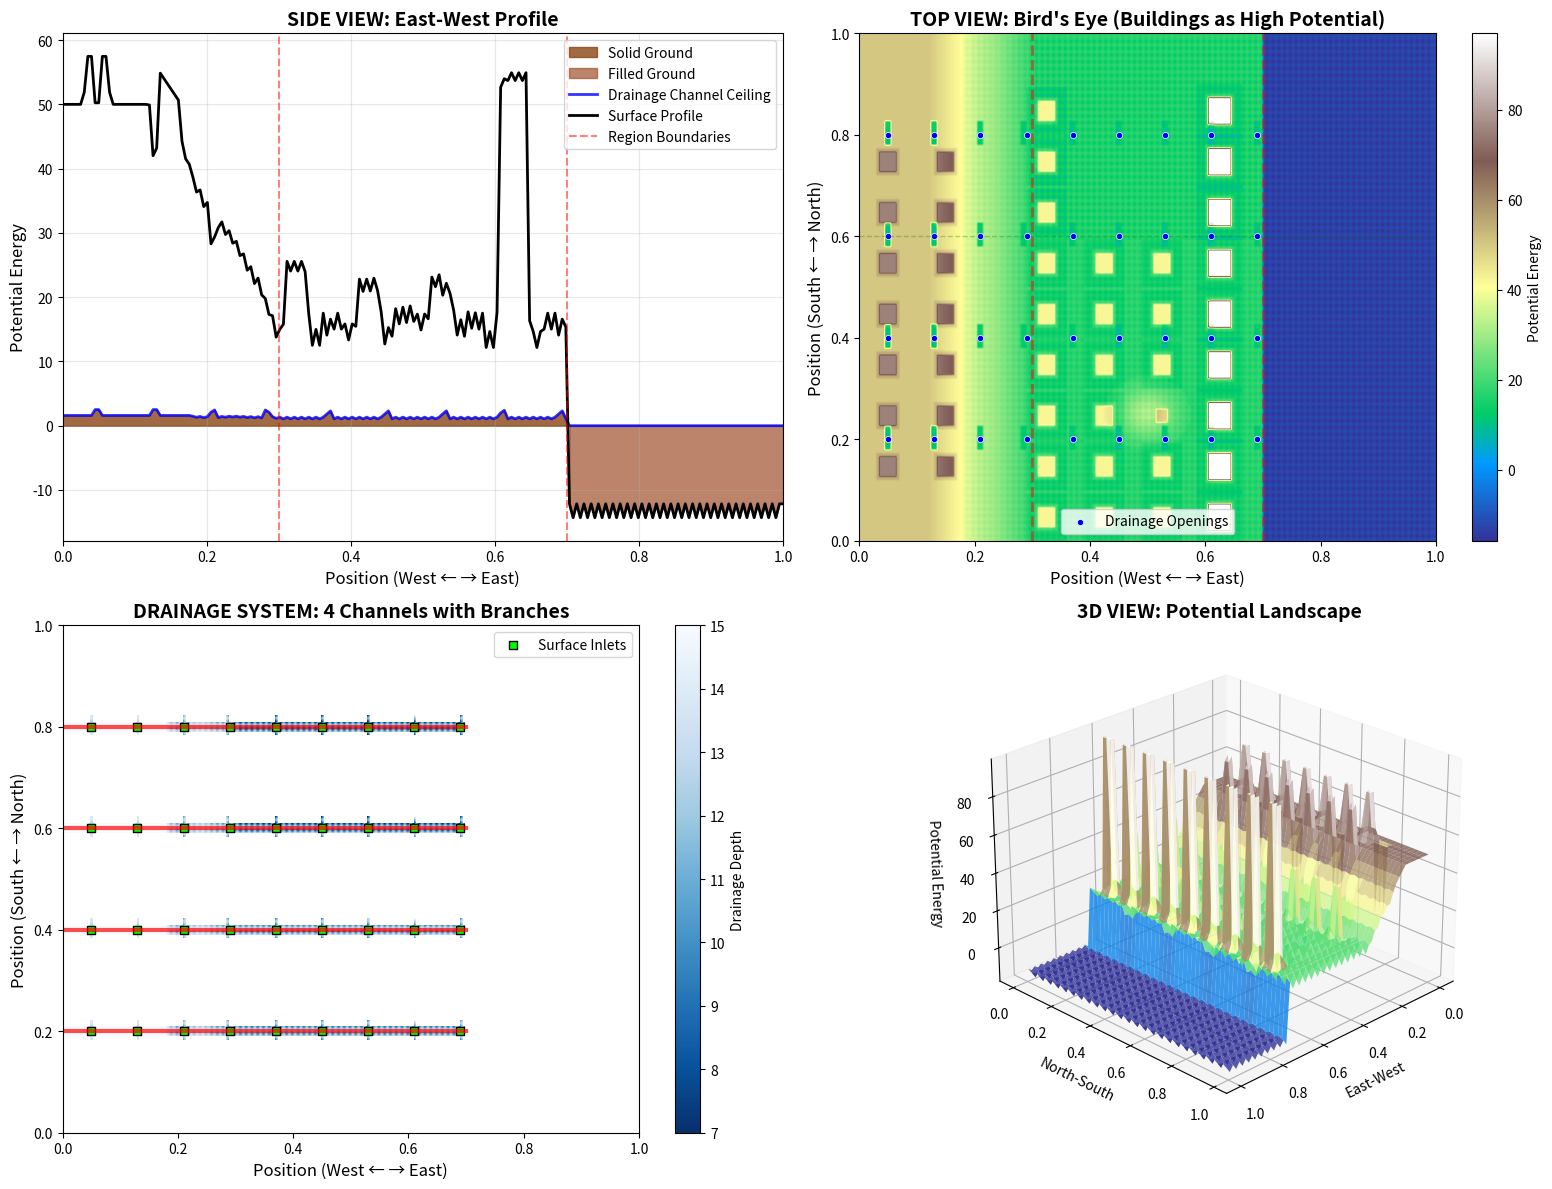

Write the Python code that produced this figure.
"""
Simple City Potential Landscape Simulation
==========================================

A 2D city on a potential energy landscape with:
- Three regions: Western plateau/slope, Middle flat area with park/hill, Eastern lakebed
- Grid-organized buildings (not random)
- Underground drainage system with 4 main channels
- Visualized as side view (E-W vs Potential) and top view (bird's eye)
"""

import numpy as np
import matplotlib.pyplot as plt
from matplotlib import cm
from mpl_toolkits.mplot3d import Axes3D
from matplotlib.patches import Rectangle
from typing import Tuple, List

class CityPotentialLandscape:
    """Creates and visualizes a city on a potential energy landscape"""

    def __init__(self, grid_size_x: int = 200, grid_size_y: int = 150):
        """
        Initialize the landscape

        Args:
            grid_size_x: Grid points in east-west direction
            grid_size_y: Grid points in north-south direction
        """
        self.nx = grid_size_x
        self.ny = grid_size_y

        # Create coordinate grids (normalized 0 to 1)
        self.x = np.linspace(0, 1, self.nx)
        self.y = np.linspace(0, 1, self.ny)
        self.X, self.Y = np.meshgrid(self.x, self.y)

        # Initialize potential landscape (surface level)
        self.surface_potential = np.zeros((self.ny, self.nx))

        # Initialize underground drainage level
        self.drainage_potential = np.zeros((self.ny, self.nx))

        # Track building locations
        self.buildings = []  # List of (x_min, x_max, y_min, y_max, height)

        # Track drainage channels
        self.main_channels = []  # List of (y_position, x_start, x_end, depth)
        self.branch_channels = []  # List of (x, y_start, y_end, depth)
        self.surface_openings = []  # List of (x, y)

        # Create the landscape
        self._create_base_terrain()
        self._create_drainage_system()
        self._place_buildings()
        self._add_infiltration_wells()  # Add small wells for water retention

    def _create_base_terrain(self):
        """Create the three-region terrain"""
        print("Creating base terrain...")

        # Region boundaries
        west_end = 0.30  # Western region: 0 to 0.30
        middle_end = 0.70  # Middle region: 0.30 to 0.70
        # East region: 0.70 to 1.0

        for i in range(self.ny):
            for j in range(self.nx):
                x_pos = self.x[j]
                y_pos = self.y[i]

                # REGION 1: WEST - Plateau then slope
                if x_pos < west_end:
                    # Plateau for first third, then slope down
                    plateau_end = west_end * 0.4
                    if x_pos < plateau_end:
                        self.surface_potential[i, j] = 50.0  # High plateau
                    else:
                        # Linear slope from 50 to 20
                        slope_progress = (x_pos - plateau_end) / (west_end - plateau_end)
                        self.surface_potential[i, j] = 50.0 - 30.0 * slope_progress

                # REGION 2: MIDDLE - Flat with park (north) and hill (south)
                elif x_pos < middle_end:
                    # Check if in northern part (park area - flat and empty)
                    if y_pos > 0.6:
                        self.surface_potential[i, j] = 20.0  # Flat park level
                    # Southern part has a small hill
                    elif y_pos < 0.4:
                        # Small hill in the south-middle area
                        hill_center_x = (west_end + middle_end) / 2
                        hill_center_y = 0.25
                        dist_to_hill = np.sqrt((x_pos - hill_center_x)**2 * 4 + (y_pos - hill_center_y)**2 * 4)
                        if dist_to_hill < 0.15:
                            # Gaussian hill
                            hill_height = 15.0 * np.exp(-dist_to_hill**2 / 0.01)
                            self.surface_potential[i, j] = 20.0 + hill_height
                        else:
                            self.surface_potential[i, j] = 20.0  # Flat
                    else:
                        self.surface_potential[i, j] = 20.0  # Flat center

                # REGION 3: EAST - Deep lakebed (shore)
                else:
                    # STRAIGHT DROP to lakebed (vertical cliff)
                    self.surface_potential[i, j] = -10.0  # Immediate drop to lakebed level

        print("  ✓ Base terrain created")
        print(f"    - West plateau: {0.0:.1%} to {west_end:.1%}")
        print(f"    - Middle flat: {west_end:.1%} to {middle_end:.1%}")
        print(f"    - East lakebed: {middle_end:.1%} to {1.0:.1%}")

    def _create_drainage_system(self):
        """Create underground drainage with 4 main channels and branches"""
        print("Creating drainage system...")

        # 4 main channels running east-west
        # Positioned at y = 0.2, 0.4, 0.6, 0.8
        channel_y_positions = [0.2, 0.4, 0.6, 0.8]
        channel_depth = 15.0  # Just below surface (surface is ~20.0, so this creates ~5 unit gap)
        channel_width = 0.03  # Width in normalized coords (wider for visibility)
        channel_height = 3.0  # Vertical extent of hollow channel

        # Main channels only in west and middle regions (0 to 0.70)
        channel_length = 0.70

        for y_pos in channel_y_positions:
            y_idx = int(y_pos * self.ny)
            y_start = max(0, y_idx - int(channel_width * self.ny / 2))
            y_end = min(self.ny, y_idx + int(channel_width * self.ny / 2))

            # Create channel from west to 70% east
            x_end = int(channel_length * self.nx)
            for j in range(x_end):
                for i in range(y_start, y_end):
                    self.drainage_potential[i, j] = channel_depth

            self.main_channels.append((y_pos, 0.0, channel_length, channel_depth))

        # Create vertical branch channels connecting to surface
        # Spaced every ~8% along x-axis
        branch_spacing = 0.08
        branch_x_positions = np.arange(0.05, channel_length, branch_spacing)
        branch_opening_width = 0.015  # Width of surface opening

        for x_pos in branch_x_positions:
            x_idx = int(x_pos * self.nx)

            # For each main channel, create a branch upward
            for y_pos in channel_y_positions:
                y_idx = int(y_pos * self.ny)

                # Vertical branch from channel to surface (create hollow passage)
                branch_width_cells = max(3, int(branch_opening_width * self.nx))
                x_start = max(0, x_idx - branch_width_cells // 2)
                x_end = min(self.nx, x_idx + branch_width_cells // 2)

                # Create vertical opening from surface down to channel
                for j in range(x_start, x_end):
                    for i in range(y_idx - 3, y_idx + 4):  # Wider vertical extent
                        if 0 <= i < self.ny:
                            # Set to channel depth to show hollow connection
                            self.drainage_potential[i, j] = channel_depth

                # CRITICAL: Cut through the surface to create actual openings!
                # This creates a hole from surface level down to drainage level
                for j in range(x_start, x_end):
                    for i in range(y_idx - 3, y_idx + 4):
                        if 0 <= i < self.ny:
                            # Create opening by setting surface to drainage level
                            # This makes the hole visible in cross-section
                            self.surface_potential[i, j] = channel_depth

                # Mark surface opening
                self.surface_openings.append((x_pos, y_pos))
                self.branch_channels.append((x_pos, y_pos - 0.02, y_pos + 0.02, channel_depth))

        print(f"  ✓ Drainage system created")
        print(f"    - {len(self.main_channels)} main channels")
        print(f"    - {len(self.surface_openings)} surface openings")

    def _place_buildings(self):
        """Place buildings in grid pattern with roads and sidewalks"""
        print("Placing buildings...")

        # Building parameters
        small_building_height = 25.0  # Small houses
        tall_building_height = 80.0   # Skyscrapers
        building_size = 0.035  # Footprint size (WIDER buildings)
        grid_spacing = 0.10    # Spacing between buildings (MORE space for roads)

        # Road and sidewalk parameters
        road_depression = -3.0  # Roads are depressed below surface
        sidewalk_elevation = 2.0  # Sidewalks slightly elevated above road

        building_count = 0

        # REGION 1: WEST - Small buildings on plateau
        for x in np.arange(0.05, 0.25, grid_spacing):
            for y in np.arange(0.15, 0.85, grid_spacing):
                # Skip if in drainage opening
                if self._near_drainage_opening(x, y, radius=0.015):
                    continue
                self._add_building(x, y, building_size, small_building_height)
                building_count += 1

        # REGION 2: MIDDLE - Buildings with special zones
        west_end = 0.30
        middle_end = 0.70

        for x in np.arange(west_end + 0.03, middle_end - 0.03, grid_spacing):
            for y in np.arange(0.05, 0.95, grid_spacing):
                # Skip park area (north center) except borders
                if 0.6 < y < 0.9:
                    # Only place on borders (2 rows on each side)
                    if not (x < west_end + 0.08 or x > middle_end - 0.08):
                        continue

                # Skip hill area (small buildings on hill handled separately)
                if y < 0.4:
                    hill_center_x = (west_end + middle_end) / 2
                    hill_center_y = 0.25
                    dist_to_hill = np.sqrt((x - hill_center_x)**2 * 4 + (y - hill_center_y)**2 * 4)
                    if dist_to_hill < 0.12:
                        # On hill - add small building (no roads on hill)
                        if np.random.random() > 0.5:  # Sparse on hill
                            self._add_building(x, y, building_size * 0.8, small_building_height * 0.7,
                                             add_roads=False)
                            building_count += 1
                        continue

                # Skip drainage openings
                if self._near_drainage_opening(x, y, radius=0.015):
                    continue

                # Near shore (x > 0.60): TALL skyscrapers
                if x > 0.60:
                    self._add_building(x, y, building_size * 1.2, tall_building_height)
                else:
                    self._add_building(x, y, building_size, small_building_height)
                building_count += 1

        print(f"  ✓ {building_count} buildings placed in grid pattern")
        print(f"    - Small buildings: ~{building_count - 20}")
        print(f"    - Tall skyscrapers: ~20 (near shore)")

    def _near_drainage_opening(self, x: float, y: float, radius: float = 0.015) -> bool:
        """Check if position is near a drainage opening"""
        for ox, oy in self.surface_openings:
            dist = np.sqrt((x - ox)**2 + (y - oy)**2)
            if dist < radius:
                return True
        return False

    def _add_building(self, x: float, y: float, size: float, height: float,
                      add_roads: bool = True, road_width: float = 0.04):
        """Add a building to the landscape with roads and sidewalks"""
        x_idx = int(x * self.nx)
        y_idx = int(y * self.ny)

        half_size = int(size * self.nx / 2)
        road_depression = -3.0
        sidewalk_elevation = 2.0
        sidewalk_width = int(0.008 * self.nx)  # Sidewalk width in pixels

        x_min = max(0, x_idx - half_size)
        x_max = min(self.nx, x_idx + half_size)
        y_min = max(0, y_idx - half_size)
        y_max = min(self.ny, y_idx + half_size)

        if add_roads:
            # Create road zone around building (depressed)
            road_half_width = int(road_width * self.nx / 2)
            road_x_min = max(0, x_idx - half_size - road_half_width)
            road_x_max = min(self.nx, x_idx + half_size + road_half_width)
            road_y_min = max(0, y_idx - half_size - road_half_width)
            road_y_max = min(self.ny, y_idx + half_size + road_half_width)

            # Apply road depression
            for i in range(road_y_min, road_y_max):
                for j in range(road_x_min, road_x_max):
                    # Only modify if not already a building
                    if self.surface_potential[i, j] < 30:  # Not a building
                        base_height = self.surface_potential[i, j]
                        self.surface_potential[i, j] = base_height + road_depression

            # Create sidewalks (elevated margin between road and building)
            sidewalk_inner_x_min = x_min - sidewalk_width
            sidewalk_inner_x_max = x_max + sidewalk_width
            sidewalk_inner_y_min = y_min - sidewalk_width
            sidewalk_inner_y_max = y_max + sidewalk_width

            for i in range(max(0, sidewalk_inner_y_min), min(self.ny, sidewalk_inner_y_max)):
                for j in range(max(0, sidewalk_inner_x_min), min(self.nx, sidewalk_inner_x_max)):
                    # Sidewalk zone: between road and building
                    if not (y_min <= i < y_max and x_min <= j < x_max):  # Not the building itself
                        base_height = self.surface_potential[i, j]
                        # Elevate above road
                        self.surface_potential[i, j] = base_height - road_depression + sidewalk_elevation

        # Raise potential at building location (building sits on top)
        for i in range(y_min, y_max):
            for j in range(x_min, x_max):
                # Building sits on top of terrain
                base_height = self.surface_potential[i, j]
                # Remove any road depression first, then add building
                if base_height < 0:
                    base_height = 20.0  # Reset to flat surface level
                self.surface_potential[i, j] = base_height + height

        self.buildings.append((x_min/self.nx, x_max/self.nx, y_min/self.ny, y_max/self.ny, height))

    def _add_infiltration_wells(self):
        """Add small wells across entire surface for water infiltration/retention"""
        print("Adding infiltration wells...")

        # Region boundaries
        west_end = 0.30
        middle_end = 0.70

        # Well spacing (MUCH denser - more micro wells everywhere!)
        well_spacing = 2  # pixels between wells (VERY dense - was 3)
        well_count = 0

        for i in range(0, self.ny, well_spacing):
            for j in range(0, self.nx, well_spacing):
                x_pos = self.x[j]
                y_pos = self.y[i]

                # Determine well depth based on location
                well_depth = 0.0

                # Skip buildings (buildings don't have infiltration wells)
                if self.surface_potential[i, j] > 40:  # This is a building
                    continue

                # PARK AREA (north of middle region): DEEPEST wells
                if west_end < x_pos < middle_end and y_pos > 0.6:
                    well_depth = -2.5  # MUCH deeper infiltration (best soil)

                # SLOPED AREA (west region): Create STAIR-STEP effect
                elif x_pos < west_end:
                    # Check if on slope - create stepped terraces
                    if self.surface_potential[i, j] < 40 and self.surface_potential[i, j] > 25:
                        # Create visible steps by varying depth with position
                        # More pronounced steps for staircase effect
                        well_depth = -1.2 - 0.3 * np.sin(j * 0.5)  # Stepped pattern
                    else:
                        well_depth = -1.5  # Flat areas on plateau (deeper)

                # REGULAR ROADS/FLAT SURFACES: DEEP micro wells
                else:
                    well_depth = -1.8  # Deeper standard infiltration

                # Apply small well depression (slightly larger radius)
                well_radius = 1  # Keep small but apply more strongly
                for di in range(-well_radius, well_radius + 1):
                    for dj in range(-well_radius, well_radius + 1):
                        ni, nj = i + di, j + dj
                        if 0 <= ni < self.ny and 0 <= nj < self.nx:
                            # Don't modify buildings
                            if self.surface_potential[ni, nj] < 40:
                                # Add depression (STRONGER effect - was 0.5, now 0.8)
                                self.surface_potential[ni, nj] += well_depth * 0.8
                                # Also add to drainage if it exists there
                                if self.drainage_potential[ni, nj] > 0:
                                    self.drainage_potential[ni, nj] += well_depth * 0.8

                well_count += 1

        print(f"  ✓ {well_count} infiltration wells created (DENSE micro-topography)")
        print(f"    - Park areas: Very deep wells (-2.5 depression)")
        print(f"    - Flat surfaces: Deep wells (-1.8 depression)")
        print(f"    - Sloped areas: Stepped wells (-1.2 to -1.5, stair pattern)")
        print(f"    - Total coverage: Every {well_spacing} pixels")

    def visualize(self):
        """Create both side view and top view visualizations"""
        fig = plt.figure(figsize=(16, 12))

        # ===== PLOT 1: SIDE VIEW (East-West vs Potential) =====
        ax1 = fig.add_subplot(2, 2, 1)

        # Average potential across north-south to get side profile
        side_profile = np.mean(self.surface_potential, axis=0)
        drainage_profile = np.mean(self.drainage_potential, axis=0)

        # Show ground level below drainage (solid earth)
        ground_level = np.full_like(self.x, 0.0)

        # Fill solid ground (below drainage)
        ax1.fill_between(self.x, ground_level, drainage_profile,
                         color='saddlebrown', alpha=0.8, label='Solid Ground')

        # Show hollow gap between drainage and surface (this is the channel space)
        # Only where drainage exists (not zeros)
        has_drainage = drainage_profile > 1.0

        # Fill from drainage to surface only where there's structure
        ax1.fill_between(self.x, drainage_profile, side_profile,
                         where=~has_drainage,
                         color='sienna', alpha=0.7, label='Filled Ground')

        # Drainage channels as distinct layer
        ax1.plot(self.x, drainage_profile, 'b-', linewidth=2, label='Drainage Channel Ceiling', alpha=0.8)

        # Surface profile
        ax1.plot(self.x, side_profile, 'k-', linewidth=2, label='Surface Profile')

        # Mark regions
        ax1.axvline(0.30, color='red', linestyle='--', alpha=0.5, label='Region Boundaries')
        ax1.axvline(0.70, color='red', linestyle='--', alpha=0.5)

        ax1.set_xlabel('Position (West ← → East)', fontsize=12)
        ax1.set_ylabel('Potential Energy', fontsize=12)
        ax1.set_title('SIDE VIEW: East-West Profile', fontsize=14, fontweight='bold')
        ax1.grid(True, alpha=0.3)
        ax1.legend()
        ax1.set_xlim(0, 1)

        # ===== PLOT 2: TOP VIEW (Bird's Eye - 2D Map) =====
        ax2 = fig.add_subplot(2, 2, 2)

        # Show surface potential as color map
        im = ax2.imshow(self.surface_potential, extent=[0, 1, 0, 1],
                       origin='lower', cmap='terrain', aspect='auto')
        plt.colorbar(im, ax=ax2, label='Potential Energy')

        # Mark drainage openings
        if self.surface_openings:
            openings_x = [o[0] for o in self.surface_openings]
            openings_y = [o[1] for o in self.surface_openings]
            ax2.scatter(openings_x, openings_y, c='blue', s=20, marker='o',
                       edgecolors='white', linewidths=0.5, label='Drainage Openings')

        # Mark regions
        ax2.axvline(0.30, color='red', linestyle='--', alpha=0.5, linewidth=2)
        ax2.axvline(0.70, color='red', linestyle='--', alpha=0.5, linewidth=2)
        ax2.axhline(0.6, color='green', linestyle='--', alpha=0.3, linewidth=1)  # Park boundary

        ax2.set_xlabel('Position (West ← → East)', fontsize=12)
        ax2.set_ylabel('Position (South ← → North)', fontsize=12)
        ax2.set_title('TOP VIEW: Bird\'s Eye (Buildings as High Potential)', fontsize=14, fontweight='bold')
        ax2.legend()

        # ===== PLOT 3: DRAINAGE SYSTEM VIEW =====
        ax3 = fig.add_subplot(2, 2, 3)

        # Show drainage potential
        drainage_vis = self.drainage_potential.copy()
        drainage_vis[drainage_vis == 0] = np.nan  # Only show actual drainage

        im3 = ax3.imshow(drainage_vis, extent=[0, 1, 0, 1],
                        origin='lower', cmap='Blues_r', aspect='auto')
        plt.colorbar(im3, ax=ax3, label='Drainage Depth')

        # Overlay main channel lines
        for y_pos, x_start, x_end, depth in self.main_channels:
            ax3.plot([x_start, x_end], [y_pos, y_pos], 'r-', linewidth=3, alpha=0.7)

        # Mark surface openings
        if self.surface_openings:
            openings_x = [o[0] for o in self.surface_openings]
            openings_y = [o[1] for o in self.surface_openings]
            ax3.scatter(openings_x, openings_y, c='lime', s=30, marker='s',
                       edgecolors='black', linewidths=1, label='Surface Inlets')

        ax3.set_xlabel('Position (West ← → East)', fontsize=12)
        ax3.set_ylabel('Position (South ← → North)', fontsize=12)
        ax3.set_title('DRAINAGE SYSTEM: 4 Channels with Branches', fontsize=14, fontweight='bold')
        ax3.legend()

        # ===== PLOT 4: 3D PERSPECTIVE =====
        ax4 = fig.add_subplot(2, 2, 4, projection='3d')

        # Subsample for performance
        skip = 3
        X_sub = self.X[::skip, ::skip]
        Y_sub = self.Y[::skip, ::skip]
        Z_sub = self.surface_potential[::skip, ::skip]

        surf = ax4.plot_surface(X_sub, Y_sub, Z_sub, cmap='terrain',
                               linewidth=0, antialiased=True, alpha=0.8)

        ax4.set_xlabel('East-West')
        ax4.set_ylabel('North-South')
        ax4.set_zlabel('Potential Energy')
        ax4.set_title('3D VIEW: Potential Landscape', fontsize=14, fontweight='bold')
        ax4.view_init(elev=25, azim=45)

        plt.tight_layout()
        plt.savefig('city_potential_landscape.png', dpi=150, bbox_inches='tight')
        print("\n✓ Visualization saved as 'city_potential_landscape.png'")
        plt.show()

    def print_summary(self):
        """Print simulation summary"""
        print("\n" + "="*70)
        print("CITY POTENTIAL LANDSCAPE SIMULATION - SUMMARY")
        print("="*70)
        print(f"\nGrid Size: {self.nx} × {self.ny} points")
        print(f"Total Buildings: {len(self.buildings)}")
        print(f"Drainage Channels: {len(self.main_channels)} main + {len(self.surface_openings)} openings")
        print(f"\nPotential Range:")
        print(f"  Maximum (tallest building): {np.max(self.surface_potential):.1f}")
        print(f"  Minimum (lakebed): {np.min(self.surface_potential):.1f}")
        print(f"  Drainage depth: {np.min(self.drainage_potential):.1f}")
        print("\nRegions:")
        print("  West (0-30%): Plateau and slope")
        print("  Middle (30-70%): Flat city with park (north) and hill (south)")
        print("  East (70-100%): Lakebed (shore)")
        print("="*70 + "\n")


def main():
    """Run the simulation"""
    print("\n" + "="*70)
    print("SIMPLE CITY POTENTIAL LANDSCAPE SIMULATION")
    print("="*70 + "\n")

    # Create landscape
    landscape = CityPotentialLandscape(grid_size_x=200, grid_size_y=150)

    # Print summary
    landscape.print_summary()

    # Visualize
    print("Creating visualizations...")
    landscape.visualize()

    print("\n✓ Simulation complete!")


if __name__ == "__main__":
    main()
